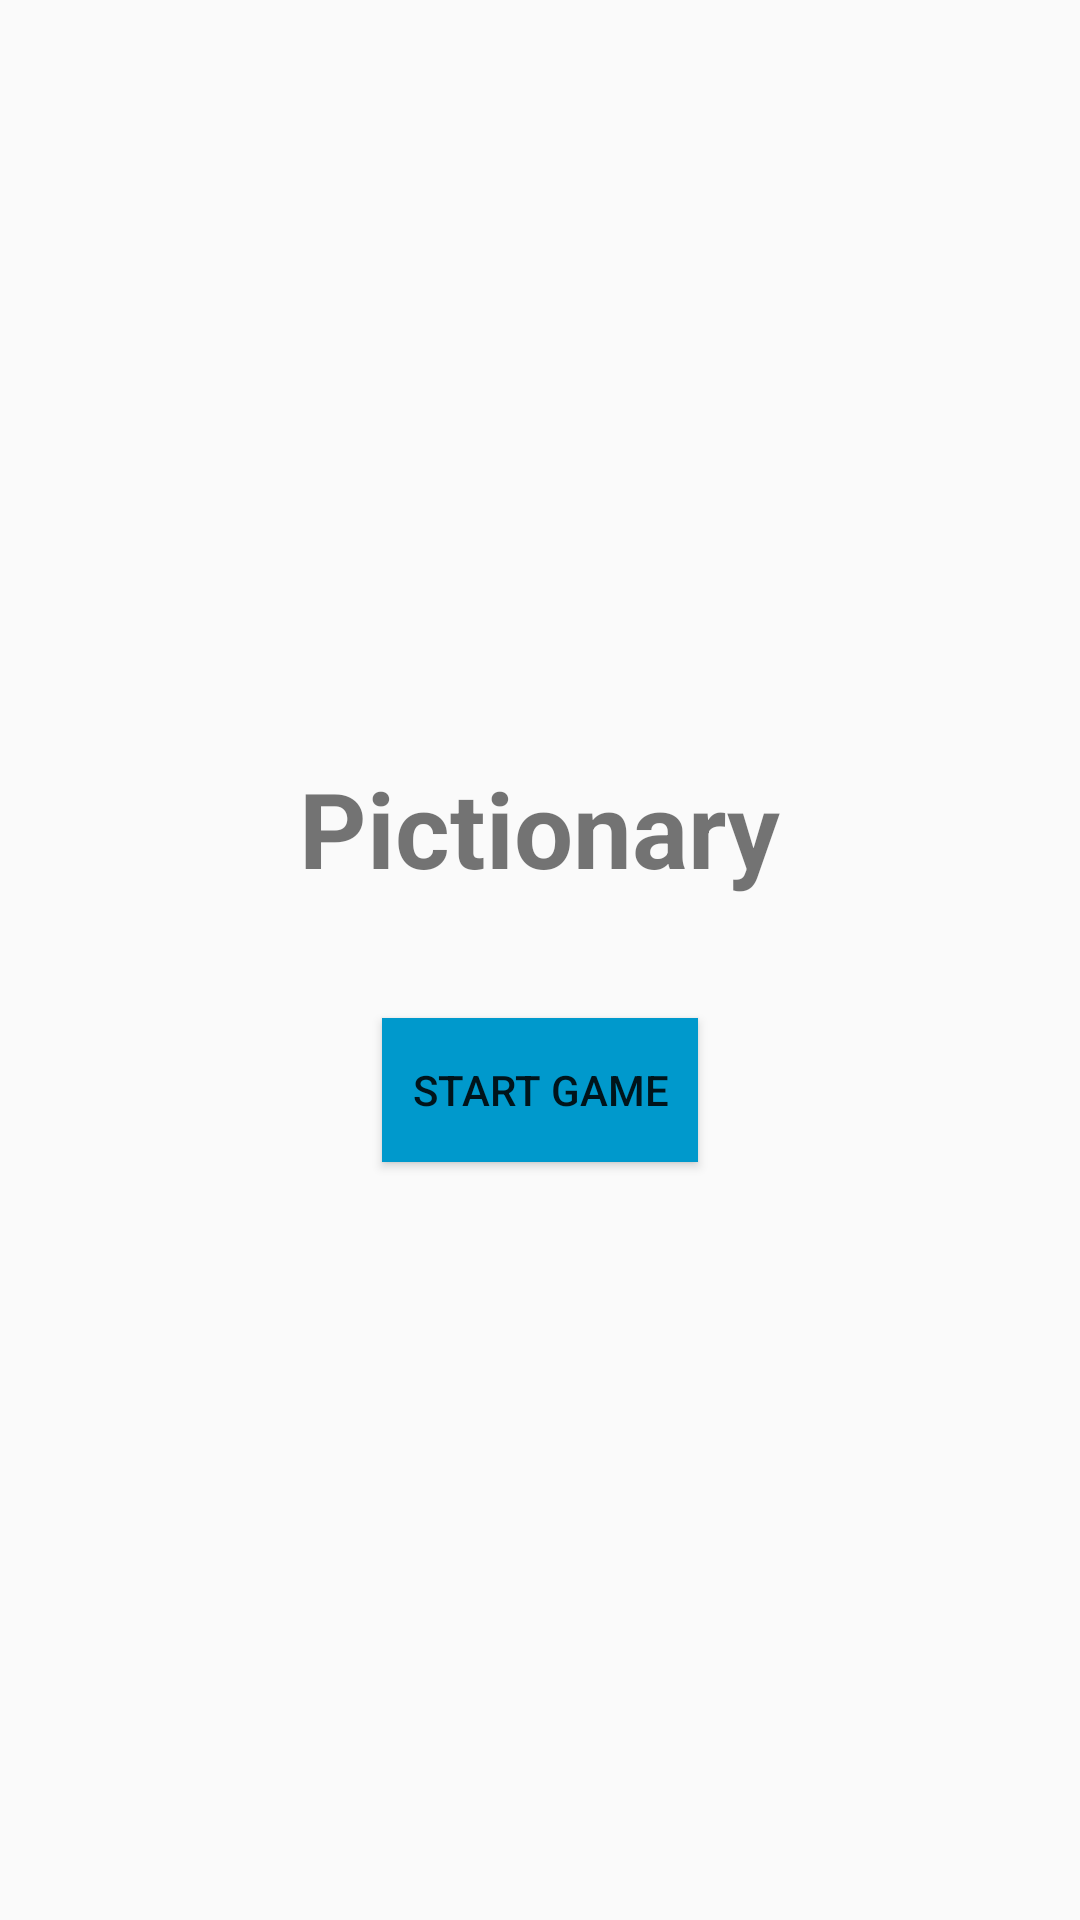

Produce the Android XML layout that renders to this screen, including the resource entries it uses.
<!-- AndroidManifest.xml: activity theme AppTheme.NoActionbar -->
<!-- res/layout/activity_main.xml -->
<?xml version="1.0" encoding="utf-8"?>
<RelativeLayout xmlns:android="http://schemas.android.com/apk/res/android"
    xmlns:app="http://schemas.android.com/apk/res-auto"
    xmlns:tools="http://schemas.android.com/tools"
    android:layout_width="match_parent"
    android:layout_height="match_parent"
    android:gravity="center"
    tools:context=".MainActivity">

    <TextView
        android:id="@+id/text_view_game_name"
        android:layout_width="wrap_content"
        android:layout_height="wrap_content"
        android:text="Pictionary"
        android:textSize="35dp"
        android:textStyle="bold"
        android:layout_centerHorizontal="true"/>

    <Button
        android:layout_width="wrap_content"
        android:layout_height="wrap_content"
        android:layout_below="@+id/text_view_game_name"
        android:layout_marginTop="40dp"
        android:paddingLeft="10dp"
        android:paddingRight="10dp"
        android:text="@string/start_game"
        android:background="@android:color/holo_blue_dark"
        android:layout_centerHorizontal="true"
        android:onClick="startGame"/>


</RelativeLayout>
<!-- resources referenced by this layout -->
<resources>
  <string name="start_game">Start Game</string>
  <style name="AppTheme.NoActionbar" parent="Theme.AppCompat.Light.NoActionBar">
          <item name="windowActionBar">false</item>
          <item name="windowNoTitle">true</item>
      </style>
</resources>
